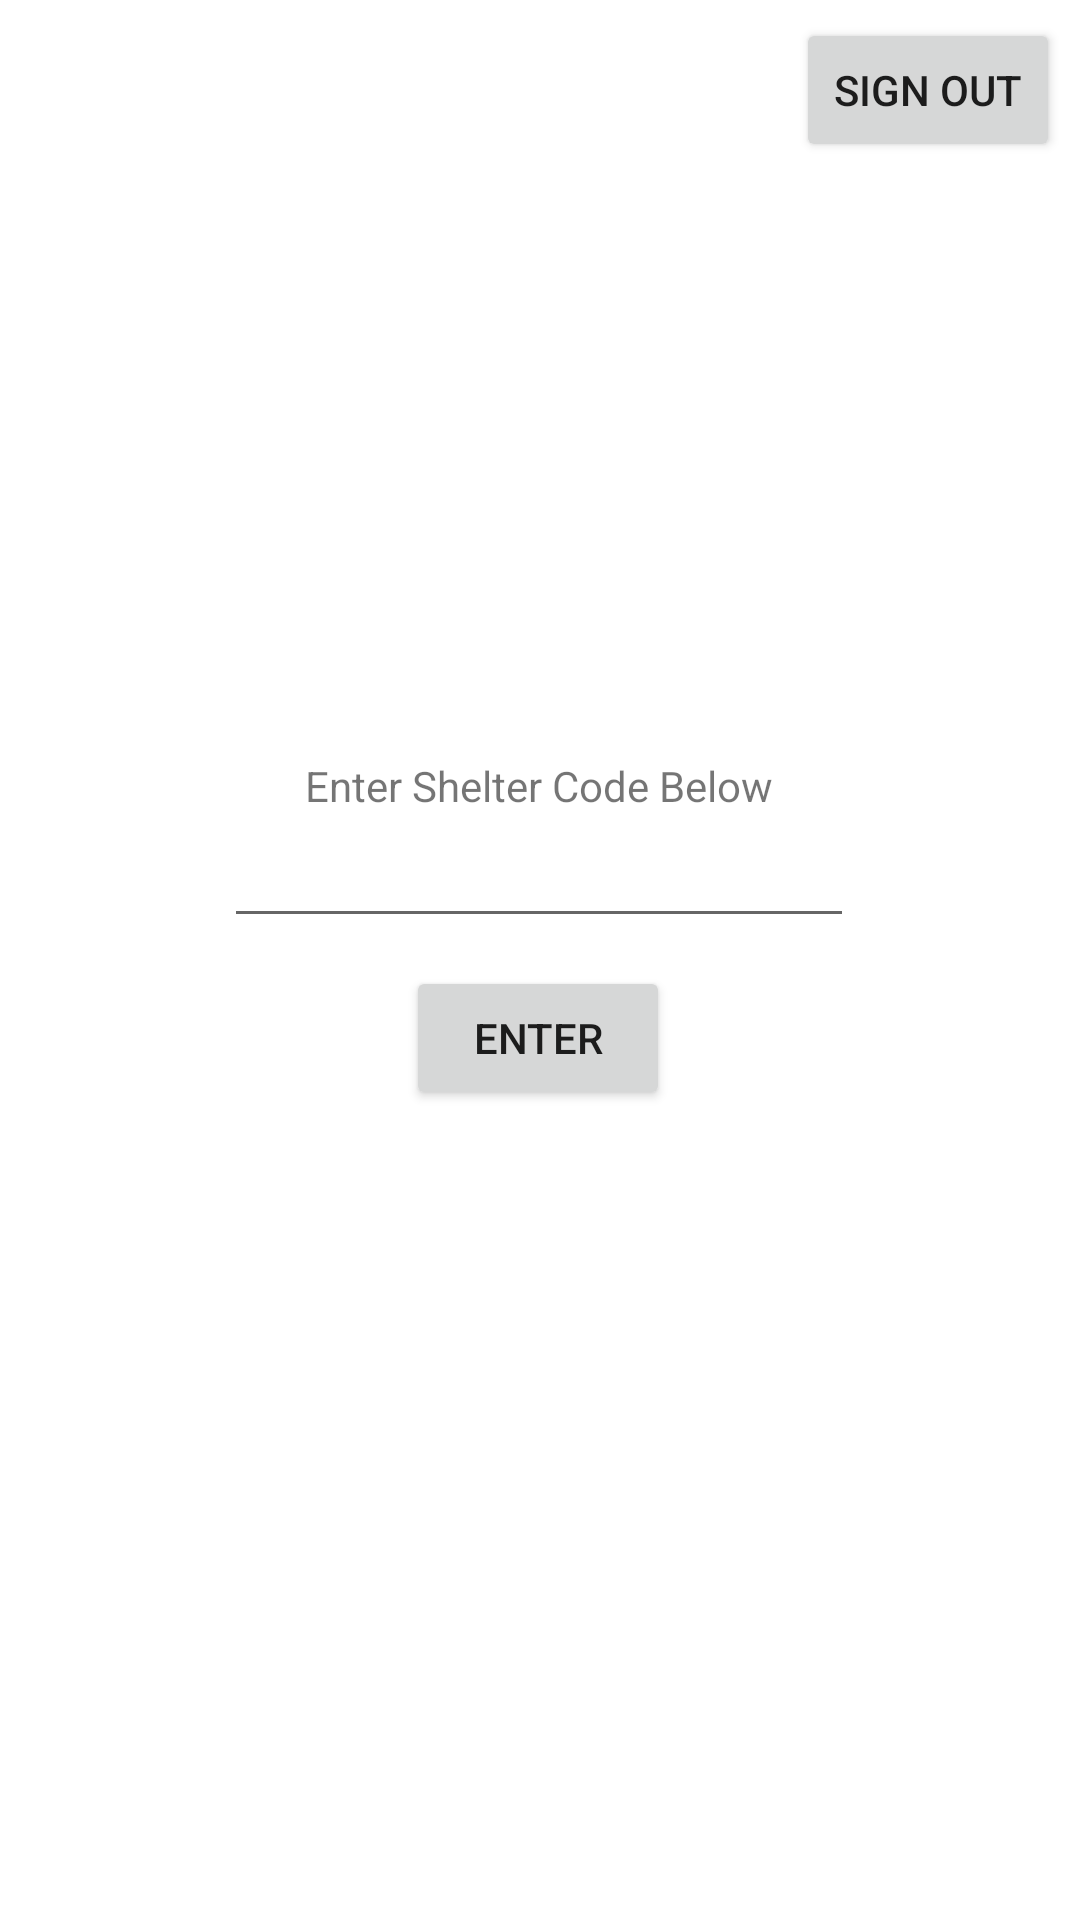

Reconstruct the res/layout file that produces this screen, plus the resources it refers to.
<!-- AndroidManifest.xml: application theme Theme.DogsForeverAndroid -->
<!-- res/layout/activity_postlogin.xml -->
<?xml version="1.0" encoding="utf-8"?>
<androidx.constraintlayout.widget.ConstraintLayout xmlns:android="http://schemas.android.com/apk/res/android"
    xmlns:app="http://schemas.android.com/apk/res-auto"
    xmlns:tools="http://schemas.android.com/tools"
    android:layout_width="match_parent"
    android:layout_height="match_parent">

    <Button
        android:id="@+id/sign_out_button"
        android:layout_width="wrap_content"
        android:layout_height="wrap_content"
        android:text="Sign out"
        app:layout_constraintBottom_toBottomOf="parent"
        app:layout_constraintEnd_toEndOf="parent"
        app:layout_constraintHorizontal_bias="0.975"
        app:layout_constraintStart_toStartOf="parent"
        app:layout_constraintTop_toTopOf="parent"
        app:layout_constraintVertical_bias="0.01" />

    <EditText
        android:id="@+id/enterShelterCode"
        android:layout_width="wrap_content"
        android:layout_height="wrap_content"
        android:ems="10"
        android:inputType="number"
        app:layout_constraintBottom_toBottomOf="parent"
        app:layout_constraintEnd_toEndOf="parent"
        app:layout_constraintHorizontal_bias="0.497"
        app:layout_constraintStart_toStartOf="parent"
        app:layout_constraintTop_toTopOf="parent"
        app:layout_constraintVertical_bias="0.453" />

    <TextView
        android:id="@+id/textView"
        android:layout_width="wrap_content"
        android:layout_height="wrap_content"
        android:text="Enter Shelter Code Below"
        app:layout_constraintBottom_toTopOf="@+id/enterShelterCode"
        app:layout_constraintEnd_toEndOf="parent"
        app:layout_constraintHorizontal_bias="0.498"
        app:layout_constraintStart_toStartOf="parent"
        app:layout_constraintTop_toTopOf="parent"
        app:layout_constraintVertical_bias="1.0" />

    <Button
        android:id="@+id/shelterButton"
        android:layout_width="wrap_content"
        android:layout_height="wrap_content"
        android:text="Enter"
        app:layout_constraintBottom_toBottomOf="parent"
        app:layout_constraintEnd_toEndOf="parent"
        app:layout_constraintHorizontal_bias="0.498"
        app:layout_constraintStart_toStartOf="parent"
        app:layout_constraintTop_toBottomOf="@+id/enterShelterCode"
        app:layout_constraintVertical_bias="0.033" />

</androidx.constraintlayout.widget.ConstraintLayout>
<!-- resources referenced by this layout -->
<resources>
  <style name="Theme.DogsForeverAndroid" parent="Theme.MaterialComponents.DayNight.DarkActionBar">
          
          <item name="colorPrimary">@color/purple_500</item>
          <item name="colorPrimaryVariant">@color/purple_700</item>
          <item name="colorOnPrimary">@color/white</item>
          
          <item name="colorSecondary">@color/teal_200</item>
          <item name="colorSecondaryVariant">@color/teal_700</item>
          <item name="colorOnSecondary">@color/black</item>
          
          <item name="android:statusBarColor" tools:targetApi="l">?attr/colorPrimaryVariant</item>
          
      </style>
  <!-- not gathered from this repository: default colours our renderer supplied (Android Studio template values) -->
  <color name="purple_500">#FF6200EE</color>
  <color name="purple_700">#FF3700B3</color>
  <color name="teal_200">#FF03DAC5</color>
  <color name="teal_700">#FF018786</color>
  <color name="black">#FF000000</color>
  <color name="white">#FFFFFFFF</color>
</resources>
